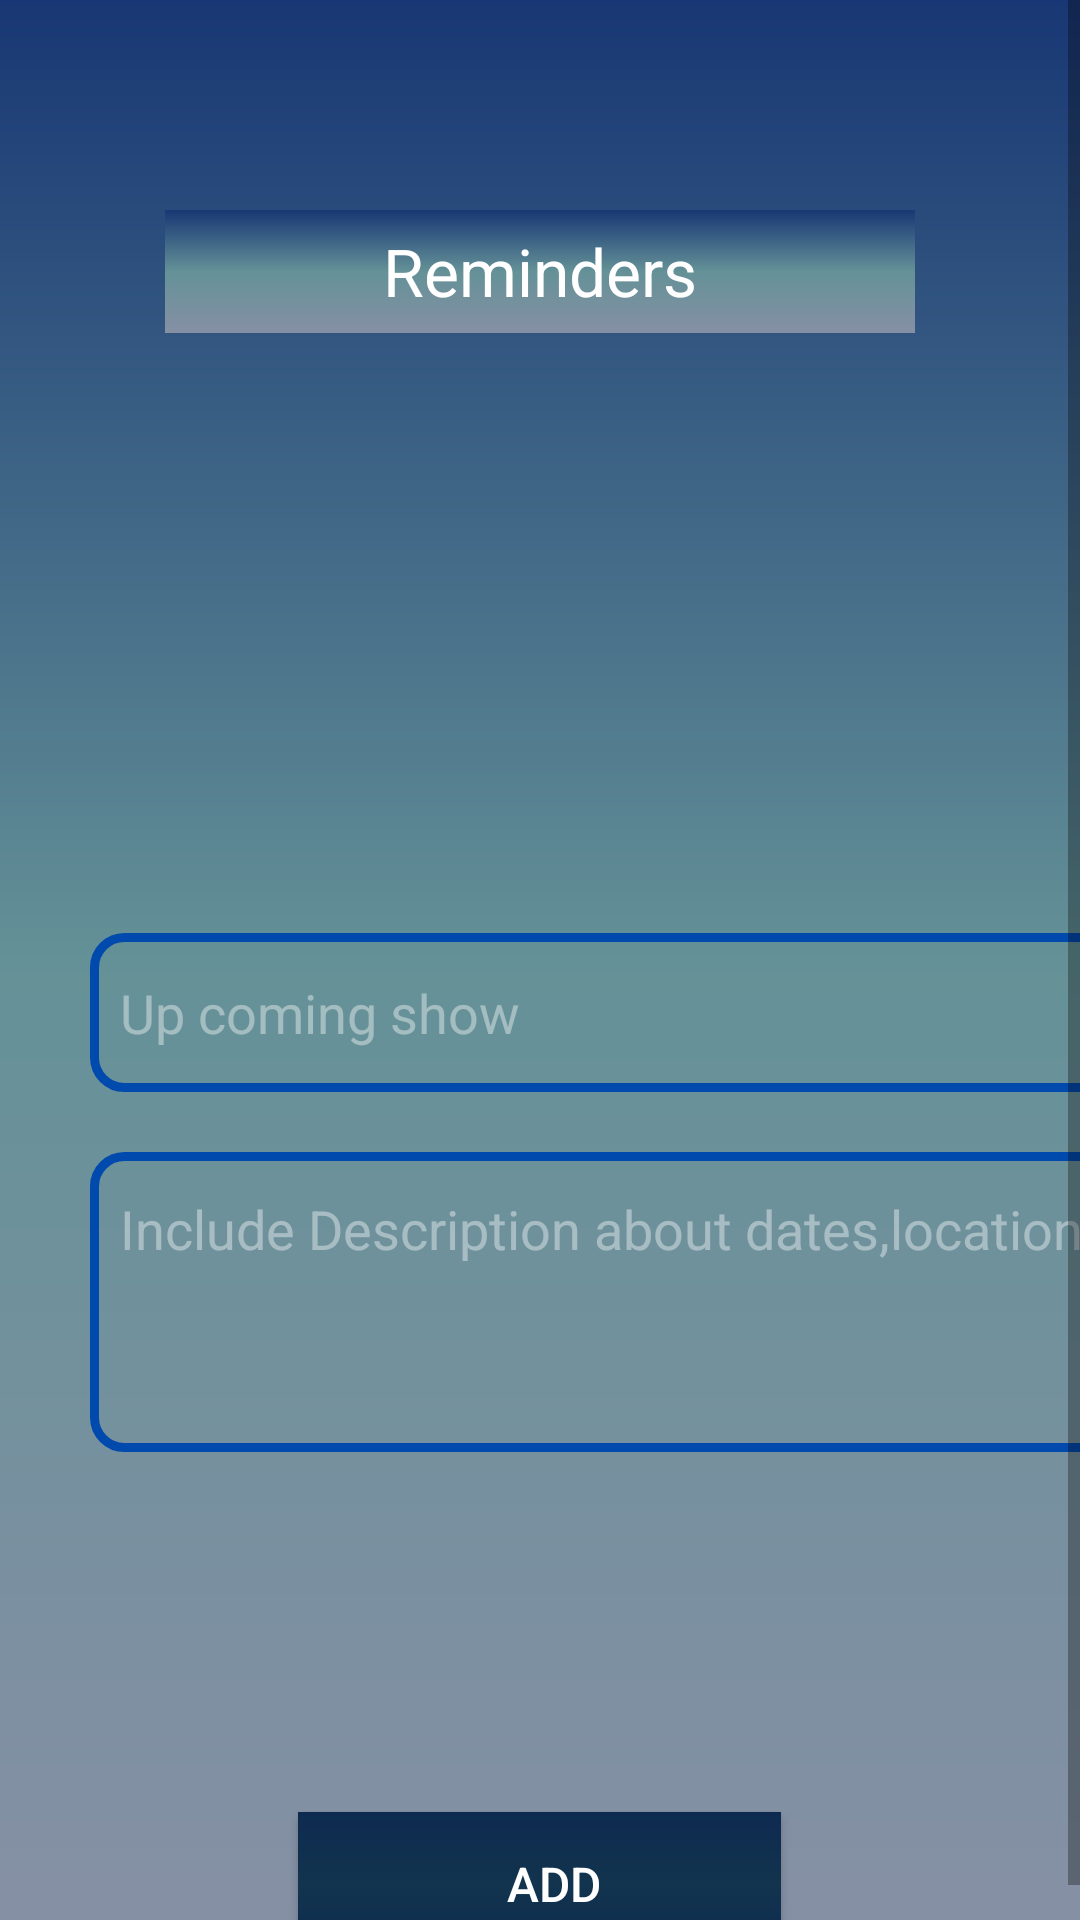

This screen was rendered from an Android layout file. Write that file and the resources it references.
<!-- AndroidManifest.xml: application theme Theme.Project_3 -->
<!-- res/layout/activity_notification_add1.xml -->
<?xml version="1.0" encoding="utf-8"?>
<androidx.constraintlayout.widget.ConstraintLayout xmlns:android="http://schemas.android.com/apk/res/android"
    xmlns:app="http://schemas.android.com/apk/res-auto"
    xmlns:tools="http://schemas.android.com/tools"
    android:layout_width="match_parent"
    android:layout_height="match_parent"
    android:background="@drawable/gradiant_color_background"
    tools:context=".Activity.AddNotificationActivity">

    <ScrollView
        android:layout_width="match_parent"
        android:layout_height="match_parent"
        app:layout_constraintBottom_toBottomOf="parent"
        app:layout_constraintEnd_toEndOf="parent"
        app:layout_constraintHorizontal_bias="0.0"
        app:layout_constraintStart_toStartOf="parent">

        <LinearLayout
            android:layout_width="match_parent"
            android:layout_height="wrap_content"
            android:orientation="vertical">

            <androidx.constraintlayout.widget.ConstraintLayout
                android:layout_width="match_parent"
                android:layout_height="match_parent">


                <TextView
                    android:id="@+id/textView20"
                    android:layout_width="250dp"
                    android:layout_height="41dp"
                    android:layout_marginTop="70dp"
                    android:background="@drawable/gradiant_color_background"
                    android:gravity="center"
                    android:text="Reminders"
                    android:textAlignment="center"
                    android:textColor="@color/white"
                    android:textSize="22dp"
                    app:layout_constraintBottom_toBottomOf="parent"
                    app:layout_constraintEnd_toEndOf="parent"
                    app:layout_constraintStart_toStartOf="parent"
                    app:layout_constraintTop_toTopOf="parent"
                    app:layout_constraintVertical_bias="0.003" />

            </androidx.constraintlayout.widget.ConstraintLayout>

            <androidx.constraintlayout.widget.ConstraintLayout
                android:layout_width="match_parent"
                android:layout_height="match_parent">

            </androidx.constraintlayout.widget.ConstraintLayout>

            <LinearLayout
                android:layout_width="match_parent"
                android:layout_height="match_parent"
                android:orientation="vertical"
                android:layout_marginTop="200dp">



                <EditText
                    android:id="@+id/titleEditText"
                    android:layout_width="350dp"
                    android:layout_height="53dp"
                    android:layout_marginStart="30dp"
                    android:background="@drawable/blue_border"
                    android:ems="10"
                    android:hint="@string/upcomingshows"
                    android:inputType="text"
                    android:paddingStart="10dp"
                    android:textColor="@color/black"
                    android:textColorHint="#66FFFFFF" />

                <EditText
                    android:id="@+id/contentEditText"
                    android:layout_width="350dp"
                    android:layout_height="100dp"
                    android:layout_marginTop="20dp"
                    android:layout_marginStart="30dp"
                    android:background="@drawable/blue_border"
                    android:ems="10"
                    android:layout_marginBottom="50dp"
                    android:hint="Include Description about dates,locations"
                    android:inputType="text"
                    android:paddingStart="10dp"
                    android:paddingBottom="49dp"
                    android:textColor="@color/black"

                    android:textColorHint="#66FFFFFF" />


                <androidx.appcompat.widget.AppCompatButton
                    android:id="@+id/saveButton"
                    android:layout_width="161dp"
                    android:layout_height="wrap_content"
                    android:layout_gravity="center"
                    android:layout_marginTop="70dp"
                    android:background="@drawable/background_button"
                    android:paddingStart="10dp"
                    android:text="@string/add"
                    android:textColor="@color/white"
                    android:textSize="16dp" />




            </LinearLayout>


        </LinearLayout>
    </ScrollView>
</androidx.constraintlayout.widget.ConstraintLayout>
<!-- resources referenced by this layout -->
<resources>
  <color name="black">#FF000000</color>
  <color name="white">#FFFFFFFF</color>
  <!-- drawable background_button (drawable) -->
  <?xml version="1.0" encoding="utf-8"?>
  <layer-list xmlns:android="http://schemas.android.com/apk/res/android">
      <item >
          <shape>
              <gradient android:startColor = "@color/my_primary"
  
                  android:endColor="@color/my_primary"
                  android:centerColor="#1B535A"
                  android:type = "linear"
                  android:angle = "90"/>
          </shape>
  
  
  
      </item>
      <item >
          <shape>
              <gradient android:endColor = "@color/my_primary"
  
                  android:startColor="@color/my_primary"
                  android:centerColor="#12344E"
                  android:type = "linear"
                  android:angle = "90"/>
          </shape>
  
  
      </item>
  
  </layer-list>
  <!-- drawable blue_border (drawable) -->
  <?xml version="1.0" encoding="utf-8"?>
  <shape xmlns:android="http://schemas.android.com/apk/res/android"
      android:shape="rectangle">
  
      <stroke
          android:width="3dp"
          android:color="@color/my_secondary"/>
  
      <corners
          android:radius="10dp"/>
  </shape>
  <!-- drawable gradiant_color_background (drawable) -->
  <?xml version="1.0" encoding="utf-8"?>
  <layer-list xmlns:android="http://schemas.android.com/apk/res/android">
      <item >
          <shape>
              <gradient android:startColor = "@color/my_accent"
  
                   android:endColor="#181818"
                  android:centerColor="#00555B63"
                  android:type = "linear"
                  android:angle = "90"/>
          </shape>
  
  
  
      </item>
      <item >
          <shape>
              <gradient android:endColor = "@color/my_accent"
  
                  android:startColor="#8690A5"
                  android:centerColor="#649197"
                  android:type = "linear"
                  android:angle = "90"/>
          </shape>
  
  
      </item>
  
  
  
  
  </layer-list>
  <string name="add">Add</string>
  <string name="upcomingshows">Up coming show</string>
  <style name="Theme.Project_3" parent="Base.Theme.Project_3" />
  <color name="my_primary">#0E2A50</color>
  <color name="my_secondary">#004AAD</color>
  <color name="my_accent">#183774</color>
  <style name="Base.Theme.Project_3" parent="Theme.MaterialComponents.DayNight.NoActionBar">
          
          
      </style>
</resources>
